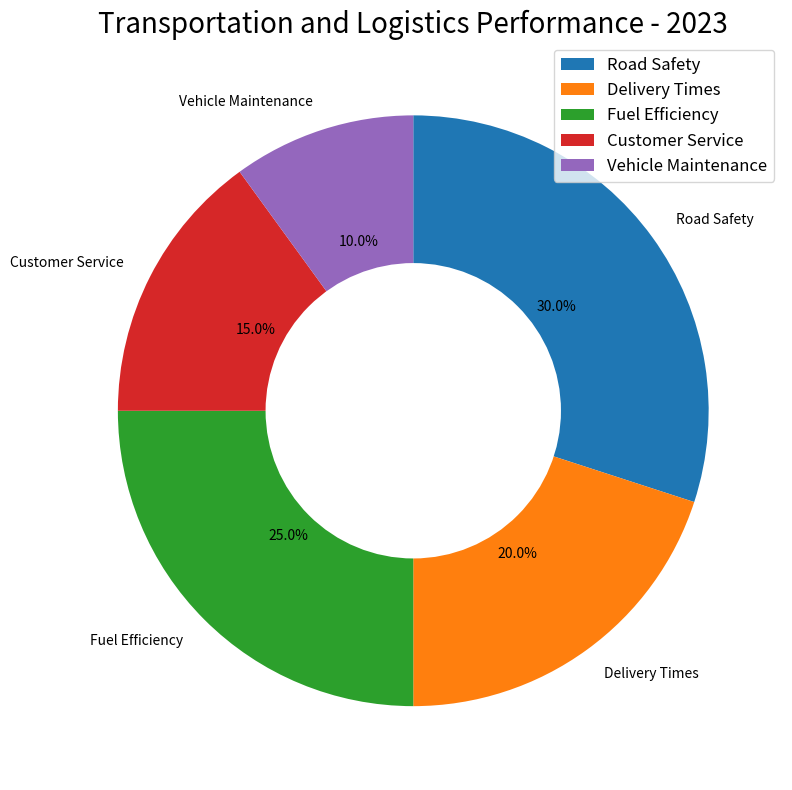

The script that saved this image: (Note: this script raises an exception after producing the figure.)

import matplotlib.pyplot as plt 
import numpy as np
data_labels = ['Road Safety','Delivery Times','Fuel Efficiency','Customer Service','Vehicle Maintenance']
data = np.array([30,20,25,15,10])
line_labels = ['Category']

fig, ax = plt.subplots(figsize=(15,8))

ax.pie(data, labels=data_labels, autopct='%1.1f%%', startangle=90, counterclock=False)

centre_circle = plt.Circle((0, 0), 0.50, fc='white')
fig = plt.gcf()
fig.gca().add_artist(centre_circle)

ax.legend(data_labels, fontsize=12, loc="best")
ax.set_title('Transportation and Logistics Performance - 2023', fontsize=20)

plt.tight_layout()
plt.savefig('/cpfs01/user/yanxiangchao/code0/gpt_chart/structchart_simulation/simulated_data_corner_cases/rings/png/20231227-075221_11.png')
plt.show()
plt.clf()
